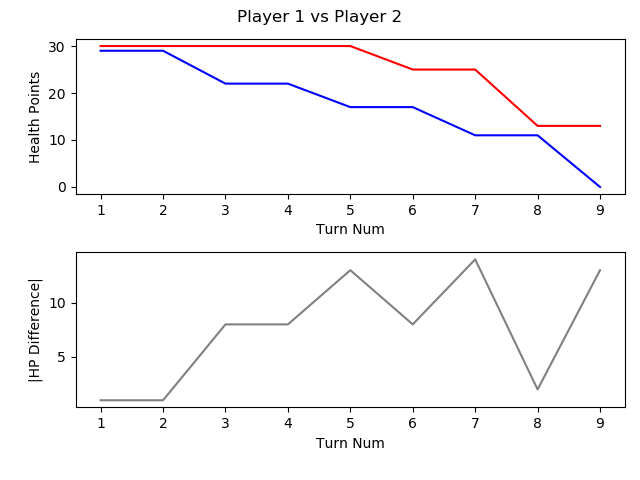

The file beside this chart, header and first rows:
, TURN_NO, P1_HEALTH, P2_HEALTH, CURRENT_PLAYER, AMOUNTHEALEDTHISTURN, NUMATTACKSTHISTURN, NUMCARDSDRAWNTHISTURN, NUMCARDSPLAYEDTHISTURN, NUMCARDSTODRAW, NUMELEMENTALSPLAYEDLASTTURN, NUMELEMENTALSPLAYEDTHISTURN, NUMFRIENDLYMINIONSTHATATTACKEDTHISTURN, NUMFRIENDLYMINIONSTHATDIEDTHISTURN, NUMMINIONSPLAYEDTHISTURN, NUMMINIONSPLAYERKILLEDTHISTURN, NUMOPTIONSPLAYEDTHISTURN, NUMSECRETSPLAYEDTHISGAME, NUMSPELLSPLAYEDTHISGAME, NUMTIMESHEROPOWERUSEDTHISGAME, REMAININGMANA, TOTALMANASPENTTHISGAME, USEDMANATHISTURN
1, 1, 30, 29, P1 FitzVonGerald, 0, 0, 1, 1, 0, 0, 0, 0, 0, 1, 0, 2, 0, 0, 0, 0, 1, 1
2, 2, 30, 29, P2 RehHausZuckFuchs, 0, 0, 1, 0, 0, 0, 0, 0, 0, 0, 0, 0, 0, 0, 0, 1, 0, 0
3, 3, 30, 22, P1 FitzVonGerald, 0, 0, 1, 1, 0, 0, 0, 2, 0, 0, 0, 4, 0, 1, 0, 0, 3, 2
4, 4, 30, 22, P2 RehHausZuckFuchs, 0, 0, 1, 2, 0, 0, 0, 0, 0, 1, 0, 2, 0, 1, 0, 0, 3, 2
5, 5, 30, 17, P1 FitzVonGerald, 0, 0, 1, 2, 0, 0, 0, 3, 0, 2, 0, 6, 0, 1, 0, 1, 5, 2
6, 6, 25, 17, P2 RehHausZuckFuchs, 0, 0, 1, 1, 0, 0, 0, 2, 0, 1, 0, 3, 0, 1, 0, 2, 4, 1
7, 7, 25, 11, P1 FitzVonGerald, 0, 0, 1, 1, 0, 0, 0, 4, 0, 1, 0, 7, 0, 1, 0, 3, 6, 1
8, 8, 13, 11, P2 RehHausZuckFuchs, 0, 0, 1, 1, 0, 0, 0, 4, 0, 1, 0, 5, 0, 1, 0, 0, 8, 4
9, 9, 13, 0, P1 FitzVonGerald, 0, 0, 1, 1, 0, 0, 0, 5, 0, 0, 0, 7, 0, 1, 0, 0, 11, 5
